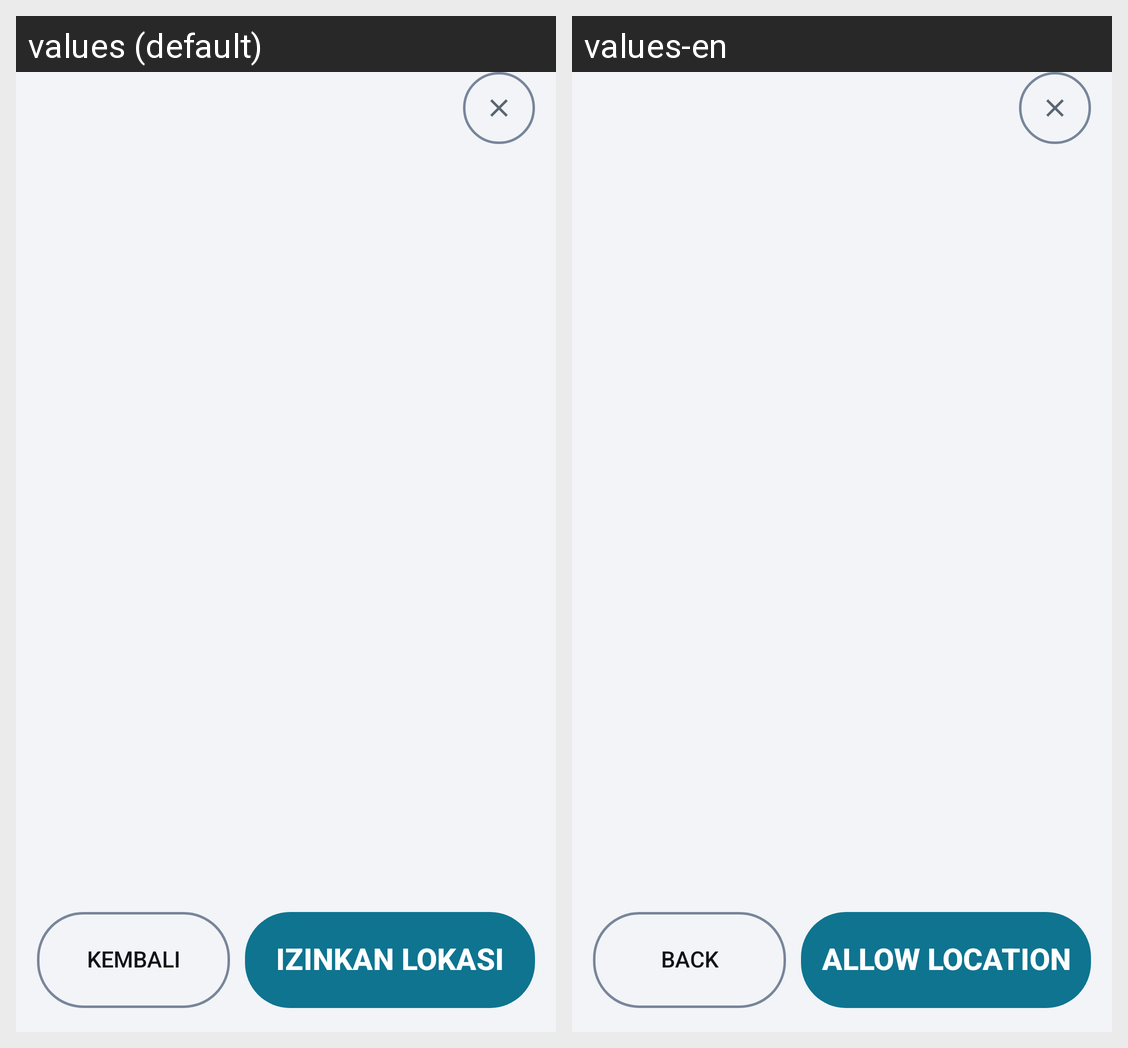

Strings drawn on this Android screen and how each of the app's shown locales translates them:
Android screen res/layout/activity_onboarding.xml rendered under 2 locales, left to right: values (default), values-en. Device: Nexus 5 (rendered at 1080×1920; each locale shown at half size, 540×960, under a caption strip naming it); theme AppTheme.
Strings drawn on this screen, with the default value and each locale's value (text and hints the layout hard-codes, and strings that could not be matched under every locale, appear in the picture but are not listed):

onb_kembali
  values: Kembali
  values-en: Back

onb_izinkan_lokasi
  values: Izinkan lokasi
  values-en: Allow location
